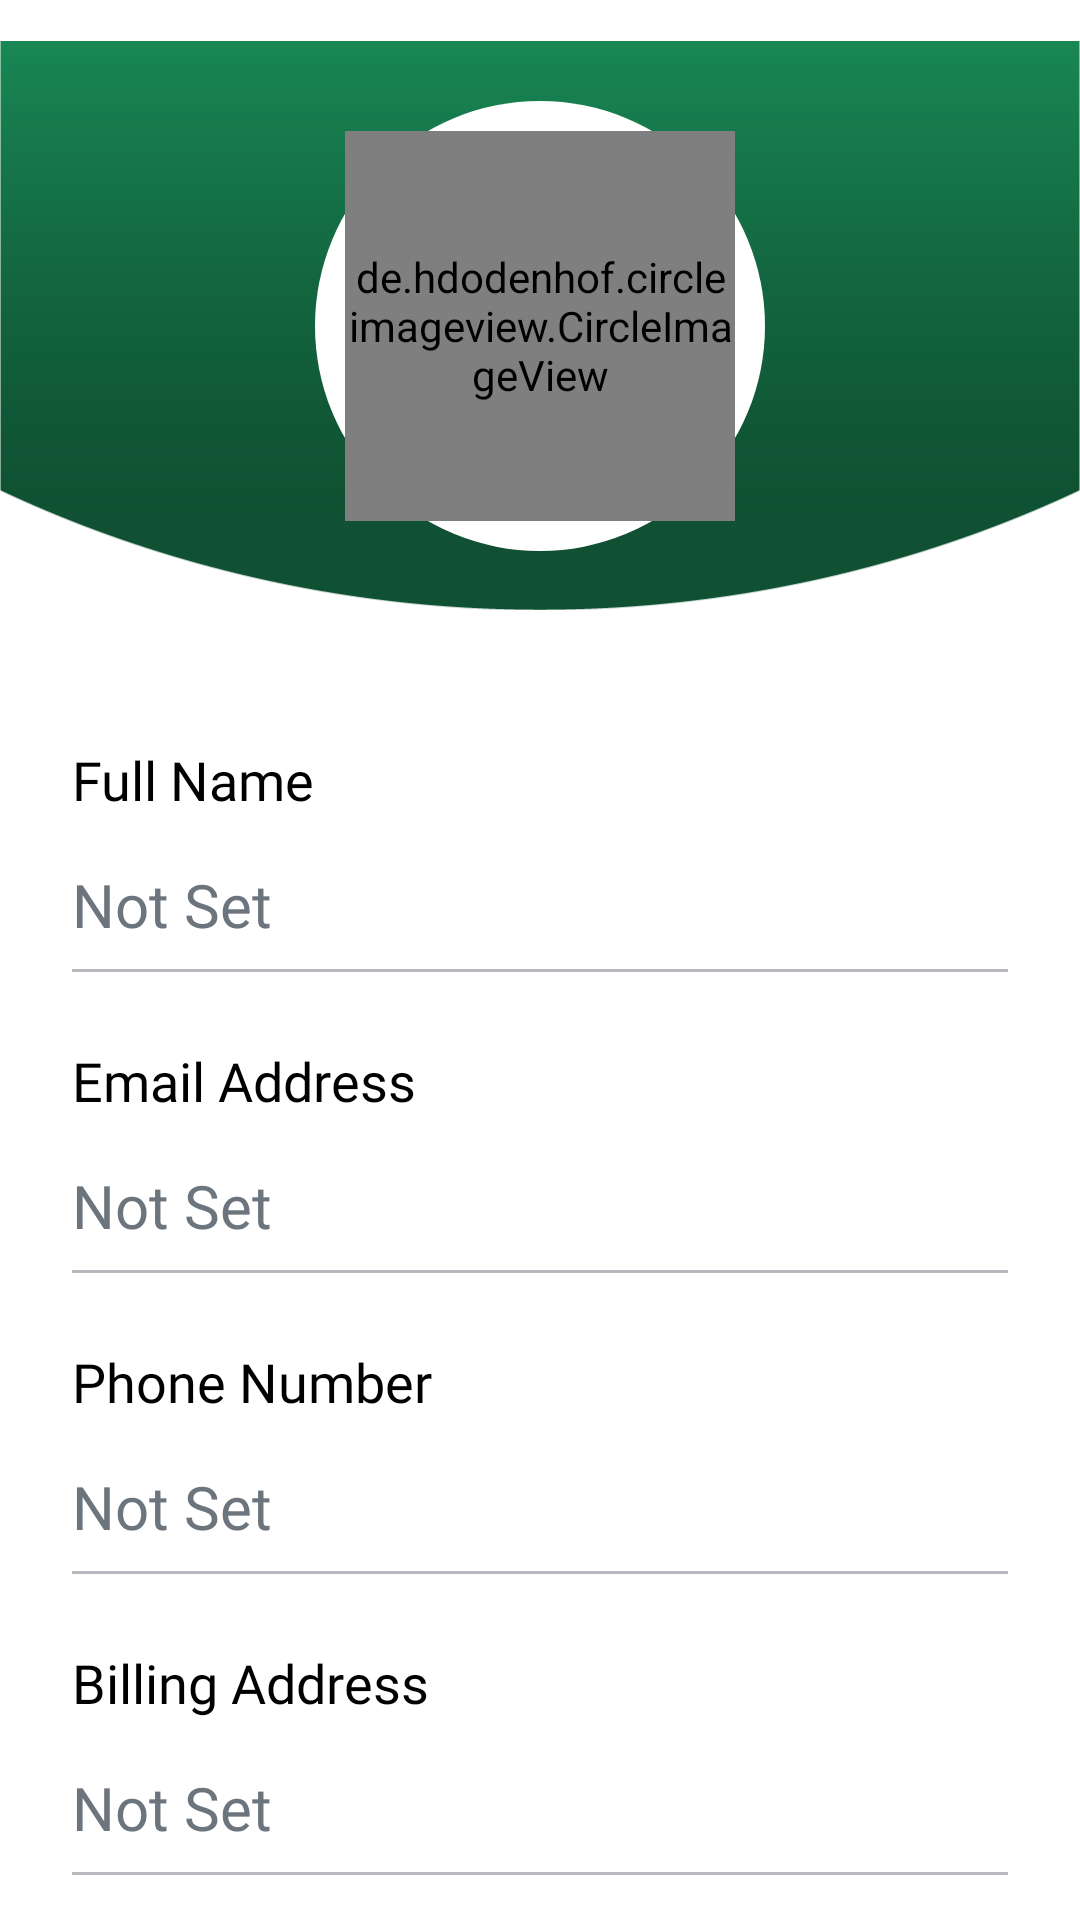

The Android layout XML behind this screen, and the referenced resources:
<!-- AndroidManifest.xml: application theme Base.Theme.MealHutEats -->
<!-- res/layout/fragment_profile.xml -->
<?xml version="1.0" encoding="utf-8"?>
<androidx.constraintlayout.widget.ConstraintLayout xmlns:android="http://schemas.android.com/apk/res/android"
    xmlns:tools="http://schemas.android.com/tools"
    android:layout_width="match_parent"
    android:layout_height="match_parent"
    xmlns:app="http://schemas.android.com/apk/res-auto"
    tools:context=".ProfileFragment"
    android:background="@color/white">

    <ImageView
        android:id="@+id/imageView3"
        android:layout_width="0dp"
        android:layout_height="217dp"
        android:src="@drawable/profile_screen_bg"
        app:layout_constraintEnd_toEndOf="parent"
        app:layout_constraintStart_toStartOf="parent"
        app:layout_constraintTop_toTopOf="parent" />


    <androidx.constraintlayout.widget.ConstraintLayout
        android:id="@+id/proImgBg"
        android:layout_width="150dp"
        android:layout_height="150dp"
        app:layout_constraintBottom_toBottomOf="@+id/imageView3"
        app:layout_constraintEnd_toEndOf="parent"
        app:layout_constraintStart_toStartOf="parent"
        app:layout_constraintTop_toTopOf="parent"
        android:background="@drawable/profile_circle">

        <de.hdodenhof.circleimageview.CircleImageView
            android:id="@+id/circleImageView"
            android:layout_width="130dp"
            android:layout_height="130dp"
            android:layout_gravity="center_horizontal"
            android:src="@drawable/demo_pro_pic"
            app:layout_constraintBottom_toBottomOf="parent"
            app:layout_constraintEnd_toEndOf="parent"
            app:layout_constraintStart_toStartOf="parent"
            app:layout_constraintTop_toTopOf="parent" />

    </androidx.constraintlayout.widget.ConstraintLayout>


    <LinearLayout
        android:id="@+id/nameArea"
        android:layout_width="0dp"
        android:layout_height="wrap_content"
        android:orientation="vertical"
        android:layout_marginTop="64dp"
        app:layout_constraintTop_toBottomOf="@+id/proImgBg"
        app:layout_constraintStart_toStartOf="parent"
        app:layout_constraintEnd_toEndOf="parent">

        <TextView
            android:id="@+id/nameLabel"
            android:layout_width="wrap_content"
            android:layout_height="wrap_content"
            android:layout_marginStart="24dp"
            android:text="@string/your_name_label"
            android:textSize="18sp"
            android:layout_gravity="start"
            android:textColor="@color/black"
            android:fontFamily="@font/lato_bold" />

        <TextView
            android:id="@+id/profileYourName"
            android:layout_width="match_parent"
            android:layout_height="wrap_content"
            android:layout_marginTop="16dp"
            android:layout_marginStart="24dp"
            android:layout_marginEnd="24dp"
            android:layout_gravity="start"
            android:fontFamily="@font/lato_bold"
            android:text="@string/default_not_set"
            android:textColor="@color/primary_gray"
            android:textSize="20sp" />

        <View
            android:layout_width="match_parent"
            android:layout_height="1dp"
            android:layout_marginStart="24dp"
            android:layout_marginTop="8dp"
            android:layout_marginEnd="24dp"
            android:layout_gravity="center_horizontal"
            android:background="@color/gray_shade_1" />

    </LinearLayout>

    
    <LinearLayout
        android:id="@+id/emailArea"
        android:layout_width="0dp"
        android:layout_height="wrap_content"
        android:orientation="vertical"
        android:layout_marginTop="24dp"
        app:layout_constraintTop_toBottomOf="@+id/nameArea"
        app:layout_constraintStart_toStartOf="parent"
        app:layout_constraintEnd_toEndOf="parent">

        <TextView
            android:id="@+id/emailLabel"
            android:layout_width="wrap_content"
            android:layout_height="wrap_content"
            android:layout_marginStart="24dp"
            android:text="@string/your_email_label"
            android:textSize="18sp"
            android:layout_gravity="start"
            android:textColor="@color/black"
            android:fontFamily="@font/lato_bold" />

        <TextView
            android:id="@+id/profileYourEmail"
            android:layout_width="match_parent"
            android:layout_height="wrap_content"
            android:layout_marginTop="16dp"
            android:layout_marginStart="24dp"
            android:layout_marginEnd="24dp"
            android:layout_gravity="start"
            android:fontFamily="@font/lato_bold"
            android:text="@string/default_not_set"
            android:textColor="@color/primary_gray"
            android:textSize="20sp" />

        <View
            android:layout_width="match_parent"
            android:layout_height="1dp"
            android:layout_marginStart="24dp"
            android:layout_marginTop="8dp"
            android:layout_marginEnd="24dp"
            android:layout_gravity="center_horizontal"
            android:background="@color/gray_shade_1" />

    </LinearLayout>

    
    <LinearLayout
        android:id="@+id/phoneArea"
        android:layout_width="0dp"
        android:layout_height="wrap_content"
        android:orientation="vertical"
        android:layout_marginTop="24dp"
        app:layout_constraintTop_toBottomOf="@+id/emailArea"
        app:layout_constraintStart_toStartOf="parent"
        app:layout_constraintEnd_toEndOf="parent">

        <TextView
            android:id="@+id/phoneLabel"
            android:layout_width="wrap_content"
            android:layout_height="wrap_content"
            android:layout_marginStart="24dp"
            android:text="@string/your_phone_label"
            android:textSize="18sp"
            android:layout_gravity="start"
            android:textColor="@color/black"
            android:fontFamily="@font/lato_bold" />

        <TextView
            android:id="@+id/profileYourPhone"
            android:layout_width="match_parent"
            android:layout_height="wrap_content"
            android:layout_marginTop="16dp"
            android:layout_marginStart="24dp"
            android:layout_marginEnd="24dp"
            android:layout_gravity="start"
            android:fontFamily="@font/lato_bold"
            android:text="@string/default_not_set"
            android:textColor="@color/primary_gray"
            android:textSize="20sp" />

        <View
            android:layout_width="match_parent"
            android:layout_height="1dp"
            android:layout_marginStart="24dp"
            android:layout_marginTop="8dp"
            android:layout_marginEnd="24dp"
            android:layout_gravity="center_horizontal"
            android:background="@color/gray_shade_1" />

    </LinearLayout>

    
    <LinearLayout
        android:id="@+id/addressArea"
        android:layout_width="0dp"
        android:layout_height="wrap_content"
        android:orientation="vertical"
        android:layout_marginTop="24dp"
        app:layout_constraintTop_toBottomOf="@+id/phoneArea"
        app:layout_constraintStart_toStartOf="parent"
        app:layout_constraintEnd_toEndOf="parent">

        <TextView
            android:id="@+id/addressLabel"
            android:layout_width="wrap_content"
            android:layout_height="wrap_content"
            android:layout_marginStart="24dp"
            android:text="@string/your_address_label"
            android:textSize="18sp"
            android:layout_gravity="start"
            android:textColor="@color/black"
            android:fontFamily="@font/lato_bold" />

        <TextView
            android:id="@+id/profileYourAddress"
            android:layout_width="match_parent"
            android:layout_height="wrap_content"
            android:layout_marginTop="16dp"
            android:layout_marginStart="24dp"
            android:layout_marginEnd="24dp"
            android:layout_gravity="start"
            android:fontFamily="@font/lato_bold"
            android:text="@string/default_not_set"
            android:textColor="@color/primary_gray"
            android:textSize="20sp" />

        <View
            android:layout_width="match_parent"
            android:layout_height="1dp"
            android:layout_marginStart="24dp"
            android:layout_marginTop="8dp"
            android:layout_marginEnd="24dp"
            android:layout_gravity="center_horizontal"
            android:background="@color/gray_shade_1" />

    </LinearLayout>

    <Button
        android:id="@+id/btnEditProfile"
        android:layout_width="match_parent"
        android:layout_height="64dp"
        android:layout_marginTop="40dp"
        android:layout_marginHorizontal="24dp"
        android:backgroundTint="@color/primary_gray"
        android:fontFamily="@font/lato_bold"
        android:text="@string/btn_edit_profile_text"
        android:textColor="@color/white"
        android:textSize="20sp"
        app:layout_constraintEnd_toEndOf="parent"
        app:layout_constraintStart_toStartOf="parent"
        app:layout_constraintTop_toBottomOf="@+id/addressArea" />

</androidx.constraintlayout.widget.ConstraintLayout>
<!-- resources referenced by this layout -->
<resources>
  <color name="black">#FF000000</color>
  <color name="gray_shade_1">#b6babe</color>
  <color name="primary_gray">#6c757d</color>
  <color name="white">#FFFFFFFF</color>
  <!-- drawable demo_pro_pic: png bitmap (drawable, 42505 bytes) -->
  <!-- drawable profile_circle (drawable) -->
  <?xml version="1.0" encoding="utf-8"?>
  <shape xmlns:android="http://schemas.android.com/apk/res/android" android:shape="oval">
  <size android:width="150dp" android:height="150dp"/>
      <solid android:color="@color/white"/>
  </shape>
  <!-- drawable profile_screen_bg: png bitmap (drawable, 5994 bytes) -->
  <string name="btn_edit_profile_text">Edit Profile</string>
  <string name="default_not_set">Not Set</string>
  <string name="your_address_label">Billing Address</string>
  <string name="your_email_label">Email Address</string>
  <string name="your_name_label">Full Name</string>
  <string name="your_phone_label">Phone Number</string>
  <style name="Base.Theme.MealHutEats" parent="Theme.Material3.Light.NoActionBar">
          
           <item name="colorPrimary">@color/primary_green</item>
      </style>
  <color name="primary_green">#198754</color>
</resources>
